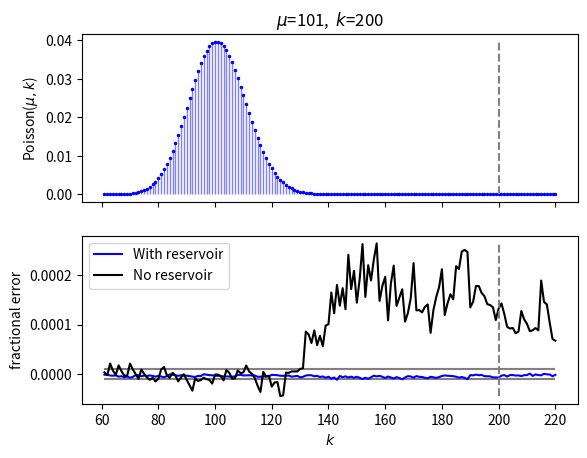

The matplotlib source for this figure: (Note: this script raises an exception after producing the figure.)
#!/usr/bin/env python3
import numpy as np
import matplotlib.pyplot as plt

def Poisson_distr(mu,k, threshold=np.float32(32)):
    '''
    Compute the Poisson distribution with mean mu, at position k.
    Forces datatype to be numpy.float32 throughout.
    Accounts for overflow by using logspace: 
        log(Poisson) = k*log(mu) - mu - log(k!)
    Reduces inaccuracies due to overflow when k > approximately 128.
    '''
    mu_reservoir = mu
    k_reservoir = k
    k_step = np.float32(1)  # If mu < 1, threshold/log(mu) won't work
    if mu > 1:
        k_step = np.float32(2*int(threshold/np.log(mu)))
    
    logPoisson = np.float32(0)
    for i in np.arange(1,int(k)+1,dtype=np.float32):
        if ( (logPoisson-np.log(i)) < -threshold ):
            if (k_reservoir>=k_step):
                # Add some of k*log(mu) to prevent logPoisson from becoming too large
                logPoisson += k_step*np.log(mu)
                k_reservoir -= k_step                
            else:
                # If the remaining k_reservoir is smaller than k_step,
                # just add the remaining k*log(mu)
                logPoisson += k_reservoir*np.log(mu)
                k_reservoir -= k_reservoir
        logPoisson -= np.log(i)
        
    # Add the remaining mu and k
    logPoisson += k_reservoir*np.log(mu) - mu_reservoir
    
    return np.exp(logPoisson,dtype=np.float32)

parameters = np.array([[1,0],
                       [5,10],
                       [3,21],
                       [2.6,40],
                       [100,5],
                       [101,200]
                       ], dtype=np.float32)

# Compute results and save to text file
output = open("question1_output.txt","w")
output.write("# mu     k      Poisson(mu,k)")
for mu,k in parameters:
    Poisson = Poisson_distr(np.float32(mu),np.float32(k))
    output.write(f"\n{str(mu)}    {int(k)}    {str(Poisson)}")
output.close()



# To check the accuracy of our function, compare with the value from scipy
from scipy.stats import poisson

def plot_for_comparison(mu,k):
    x = np.arange(min(poisson.ppf(0.00001, mu),k*0.6),
                  max(poisson.ppf(0.99999, mu),k*1.1),dtype=np.float32)
    
    fig, (ax1,ax2) = plt.subplots(2, 1, sharex=True)
    ax2.hlines([1e-5,-1e-5],min(x),max(x),'gray')
    scip = poisson.pmf(x, mu)
    ax1.plot(x, scip, 'b.', ms=3, label='poisson pmf')
    ax1.vlines(x, 0, scip, colors='b',lw=1, alpha=0.5)
    
    Poisson_plot = np.zeros_like(x,dtype=np.float32)
    for i in range(len(Poisson_plot)):
        Poisson_plot[i] = Poisson_distr(np.float32(mu),x[i])
    ax2.plot(x, np.frexp(Poisson_plot)[0]-np.frexp(scip)[0],'b',label="With reservoir")
    
    Poisson_plot = np.zeros_like(x,dtype=np.float32)
    for i in range(len(Poisson_plot)):
        # Mimic the result without the reservoir by setting a veyr high threshold
        Poisson_plot[i] = Poisson_distr(np.float32(mu),x[i], threshold=1e6)
    diff = np.frexp(Poisson_plot)[0]-np.frexp(scip)[0]
    ax2.plot(x, diff,'k',label="No reservoir")
    
    ax1.vlines(k,min(scip),max(scip),'gray',linestyle="--")
    ax2.vlines(k,min(min(diff),-1e-5),max(max(diff),1e-5),'gray',linestyle="--")
    
    ax1.set_title(r"$\mu$="+str(mu)+r",  $k$="+str(k))
    ax1.set_ylabel(r"Poisson($\mu,k$)")
    ax2.set_ylabel("fractional error")
    ax2.set_xlabel(r"$k$")
    ax2.legend()
    plt.savefig("./plots/question1_{}.png".format(int(mu)),dpi=600)
    #plt.close()

plot_for_comparison(101,200)
